Run: headless pygame with SDL's dummy video driver; simulated clock (each Clock.tick advances the game by its frame time, no real sleeping); random seed 0; keys injected as events and as key.get_pressed() state; no mouse input.
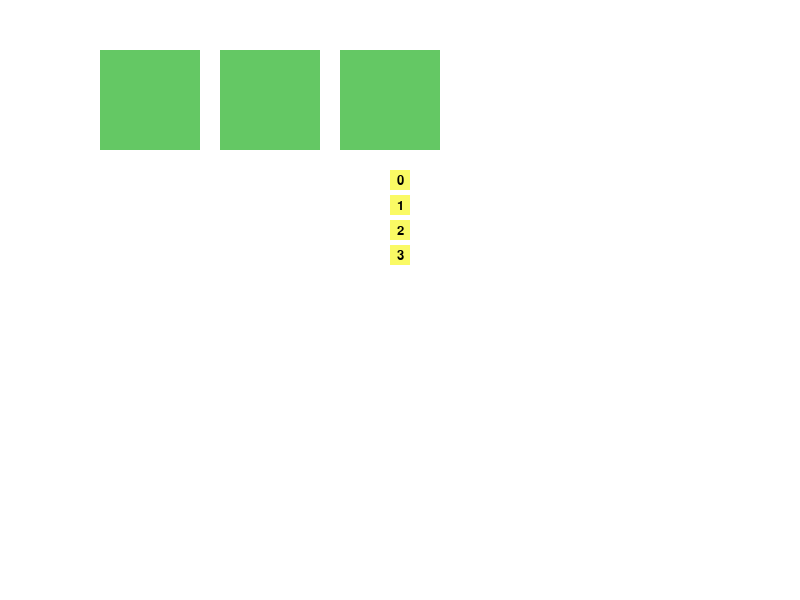
Frame 1 of 4 · flips 1–60 · no input
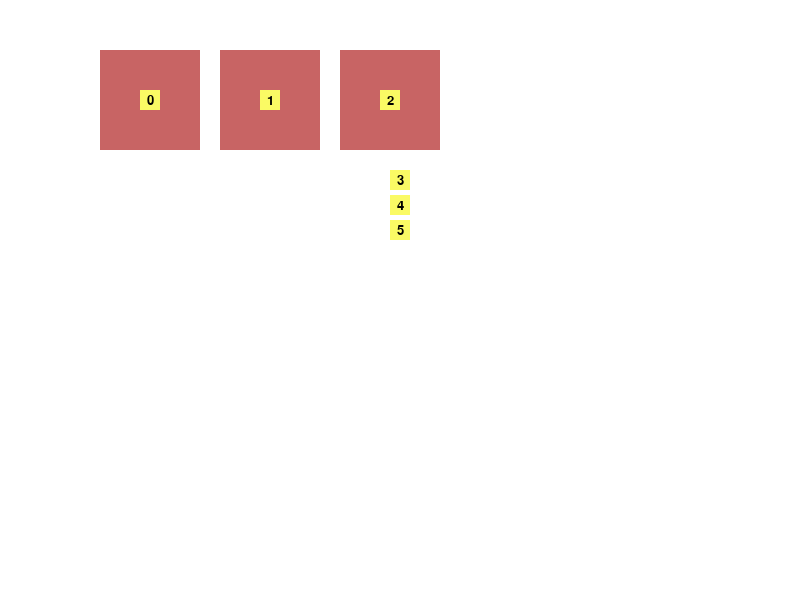
Frame 2 of 4 · flips 61–180 · tapped SPACE, RETURN · held RIGHT (→), D
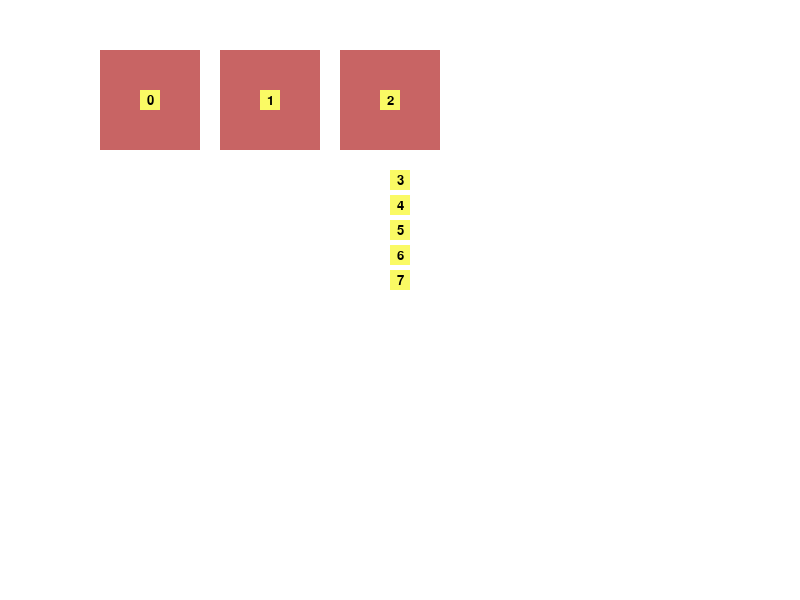
Frame 3 of 4 · flips 181–300 · held DOWN (↓), S
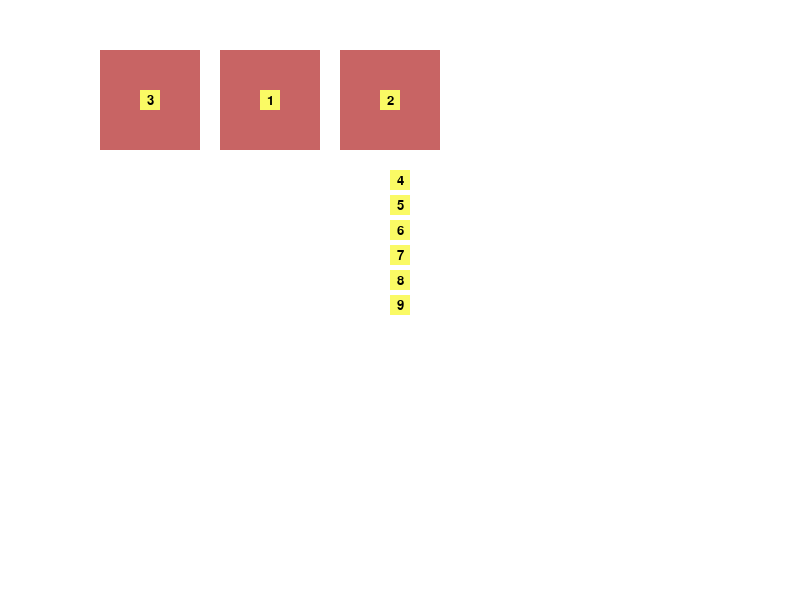
Frame 4 of 4 · flips 301–420 · held LEFT (←), A, UP (↑), W

The pygame program that drew these frames:

import pygame
import random
import sys
from collections import deque

# Inicializar Pygame
pygame.init()
# Inicializar fuente
font = pygame.font.SysFont("Arial", 20)  # Added font initialization

# Tamaño de pantalla
WIDTH, HEIGHT = 800, 600
screen = pygame.display.set_mode((WIDTH, HEIGHT))
pygame.display.set_caption("Simulación Agencia Bancaria")

# Colores
WHITE = (255, 255, 255)
BLACK = (0, 0, 0)
GREEN = (100, 200, 100)
RED = (200, 100, 100)
BLUE = (100, 100, 250)
YELLOW = (250, 250, 100)

# Configuración
FPS = 60
clock = pygame.time.Clock()

# Configuración de ventanillas
NUM_VENTANILLAS = 3
ventanillas = [{'ocupado': False, 'cliente': None, 'tiempo_restante': 0} for _ in range(NUM_VENTANILLAS)]

# Cliente
class Cliente:
    def __init__(self, id, especial):
        self.id = id
        self.especial = especial  # True if priority attention is needed
        # Priority clients will be blue, the rest yellow.
        self.color = BLUE if especial else YELLOW
        self.priority = "High" if especial else "Normal"  # added priority tag

# Configuración de clientes
cliente_id = 0
fila = deque()
# Add 4 common clients to start the queue
for _ in range(4):
    fila.append(Cliente(cliente_id, False))
    cliente_id += 1



# Función para generar clientes aleatorios
def generar_cliente():
    global cliente_id
    especial = random.random() < 0.2  # 20% de probabilidad de atención especial
    cliente = Cliente(cliente_id, especial)
    cliente_id += 1
    fila.append(cliente)

def dibujar_ventanillas():
    cell_width = 100
    cell_height = 100
    margin = 20
    for idx, v in enumerate(ventanillas):
        x = 100 + idx * (cell_width + margin)
        y = 50
        # Ventanilla base
        color = RED if v['ocupado'] else GREEN
        pygame.draw.rect(screen, color, (x, y, cell_width, cell_height))
        # Si la ventanilla está atendiendo a un cliente, dibujar su cuadrado
        if v['ocupado'] and v['cliente']:
            # Dibujar cuadrado (tamaño menor) centrado en la ventanilla
            square_size = 20
            square_x = x + (cell_width - square_size) // 2
            square_y = y + (cell_height - square_size) // 2
            pygame.draw.rect(screen, v['cliente'].color, (square_x, square_y, square_size, square_size))
            # Renderizar el id del cliente (opcional, en centro de cuadrado)
            text = font.render(str(v['cliente'].id), True, BLACK)
            text_rect = text.get_rect(center=(square_x + square_size//2, square_y + square_size//2))
            screen.blit(text, text_rect)

def dibujar_fila():
    # Dibuja la fila de clientes como columna centrada debajo de ventanillas
    square_size = 20
    spacing = 5
    # Calcular posición x centrada
    x = WIDTH // 2 - square_size // 2
    # Posición y inicia justo debajo de las ventanillas (y + cell_height + margin)
    start_y = 50 + 100 + 20
    y = start_y
    for cliente in fila:
        pygame.draw.rect(screen, cliente.color, (x, y, square_size, square_size))
        # Renderizar el id del cliente (opcional, en centro de cuadrado)
        text = font.render(str(cliente.id), True, BLACK)
        text_rect = text.get_rect(center=(x + square_size//2, y + square_size//2))
        screen.blit(text, text_rect)
        y += square_size + spacing

# Lógica del agente inteligente
def asignar_cliente_a_ventanilla():
    # Buscar ventanillas libres
    libres = [i for i, v in enumerate(ventanillas) if not v['ocupado']]
    if not libres:
        return

    for i in libres:
        if not fila:  # Verificar si no hay clientes en espera
            break
        # Recalcular el índice del cliente especial en cada iteración
        especial_idx = next((idx for idx, c in enumerate(fila) if c.especial), None)
        if especial_idx is not None:
            cliente = fila[especial_idx]
            del fila[especial_idx]
        else:
            cliente = fila.popleft()

        ventanillas[i]['ocupado'] = True
        ventanillas[i]['cliente'] = cliente
        ventanillas[i]['tiempo_restante'] = random.randint(3, 7) * FPS  # Tiempo aleatorio entre 3-7 segundos

# Actualizar ventanillas
def actualizar_ventanillas():
    for v in ventanillas:
        if v['ocupado']:
            v['tiempo_restante'] -= 1
            if v['tiempo_restante'] <= 0:
                v['ocupado'] = False
                v['cliente'] = None

# Main loop
def main():
    spawn_timer = 0
    assignment_timer = random.randint(FPS, FPS * 3)  # random delay for attending (1-3 seconds)
    while True:
        for event in pygame.event.get():
            if event.type == pygame.QUIT:
                pygame.quit()
                sys.exit()

        screen.fill(WHITE)
        spawn_timer += 1
        assignment_timer -= 1

        if spawn_timer > FPS * 1:  # New client every 1 second
            generar_cliente()
            spawn_timer = 0

        if assignment_timer <= 0:
            asignar_cliente_a_ventanilla()
            assignment_timer = random.randint(FPS, FPS * 3)  # reset assignment delay

        actualizar_ventanillas()
        dibujar_fila()
        dibujar_ventanillas()

        pygame.display.flip()
        clock.tick(FPS)

if __name__ == "__main__":
    main()
